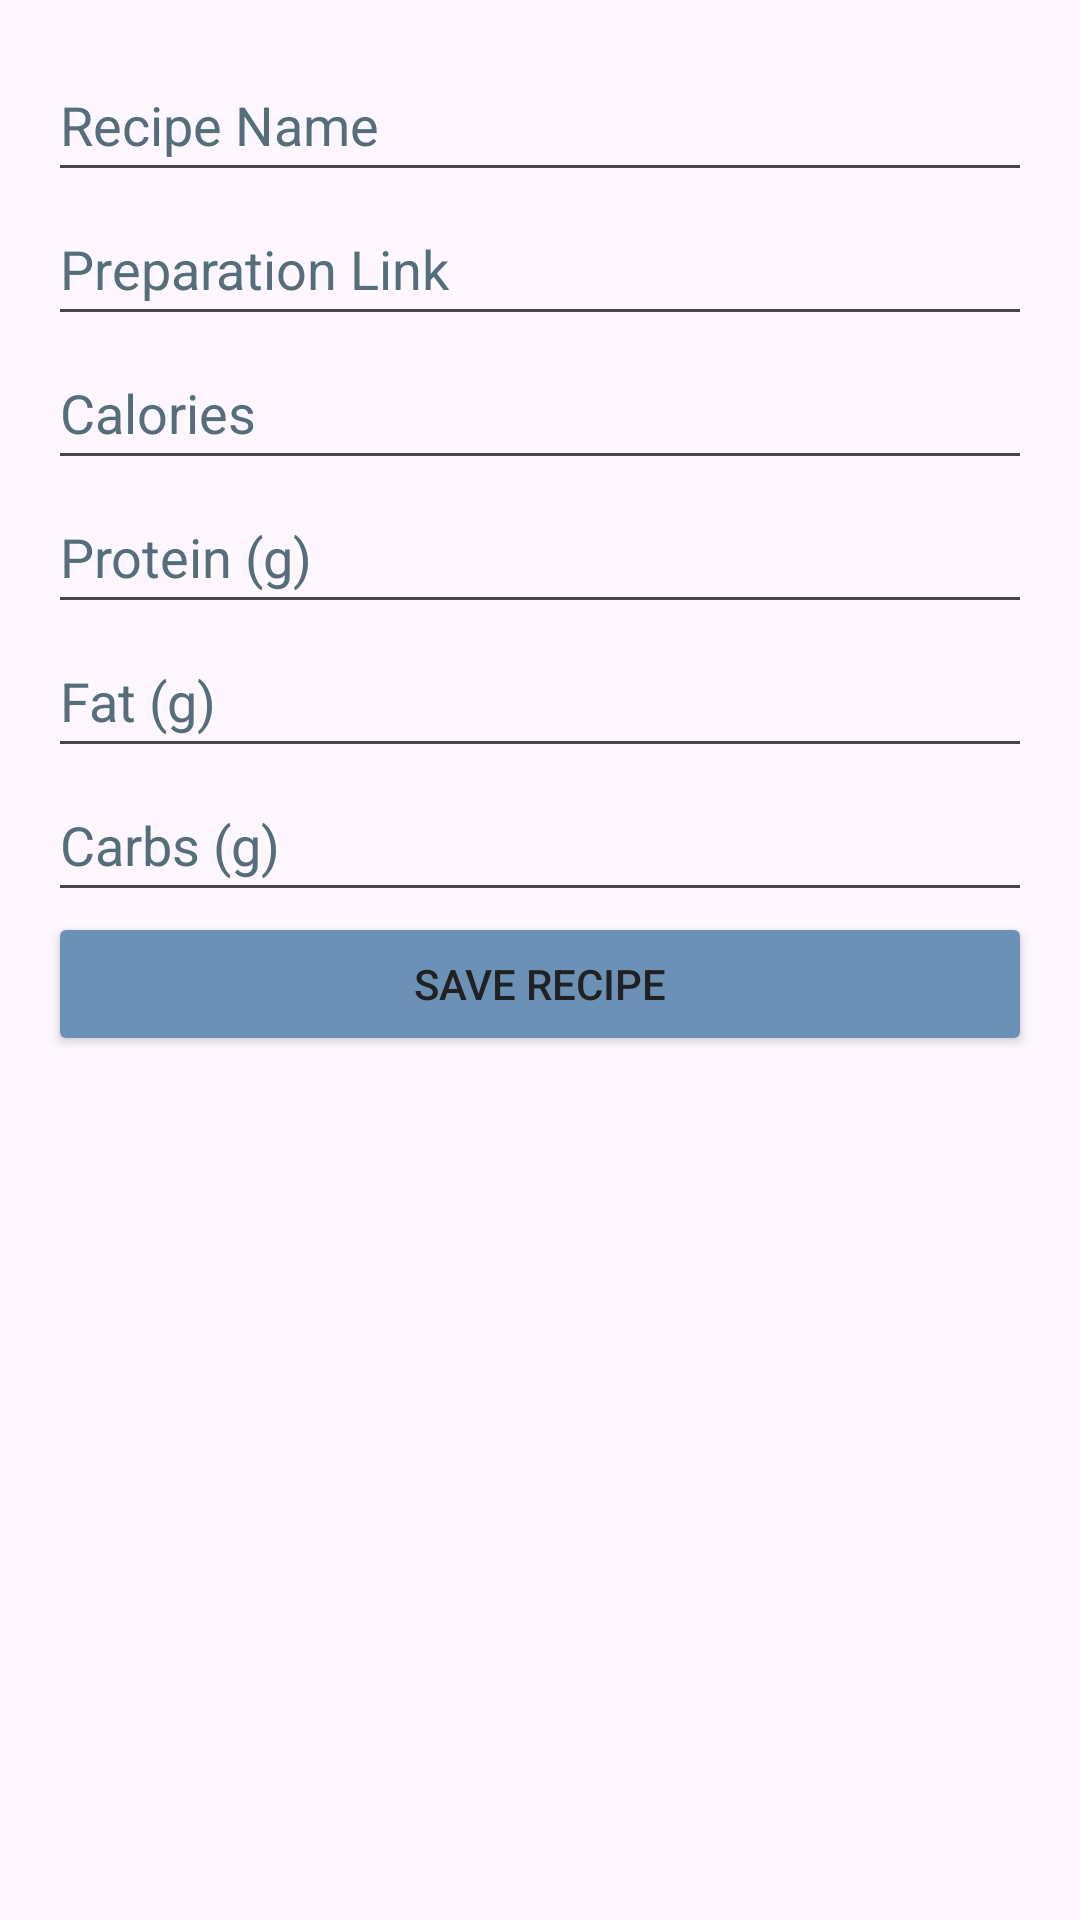

The Android layout XML behind this screen, and the referenced resources:
<!-- AndroidManifest.xml: application theme Theme.CST338Team2Project2 -->
<!-- res/layout/activity_add_recipe.xml -->
<ScrollView xmlns:android="http://schemas.android.com/apk/res/android"
    xmlns:tools="http://schemas.android.com/tools"
    android:layout_width="match_parent"
    android:layout_height="match_parent"
    android:fitsSystemWindows="true"
    android:padding="16dp">

    <LinearLayout
        android:orientation="vertical"
        android:layout_width="match_parent"
        android:layout_height="wrap_content">

        <EditText
            android:id="@+id/etName"
            android:layout_width="match_parent"
            android:layout_height="wrap_content"
            android:autofillHints=""
            android:hint="@string/recipe_name"
            android:inputType="text"
            android:minHeight="48dp"
            android:textColorHint="#546E7A"
            tools:ignore="VisualLintTextFieldSize" />

        <EditText
            android:id="@+id/etLink"
            android:layout_width="match_parent"
            android:layout_height="wrap_content"
            android:autofillHints=""
            android:hint="@string/preparation_link"
            android:inputType="textUri"
            android:minHeight="48dp"
            android:textColorHint="#546E7A"
            tools:ignore="VisualLintTextFieldSize" />

        <EditText
            android:id="@+id/etCalories"
            android:layout_width="match_parent"
            android:layout_height="wrap_content"
            android:autofillHints=""
            android:hint="@string/calories"
            android:inputType="numberDecimal"
            android:minHeight="48dp"
            android:textColorHint="#546E7A"
            tools:ignore="VisualLintTextFieldSize" />

        <EditText
            android:id="@+id/etProtein"
            android:layout_width="match_parent"
            android:layout_height="wrap_content"
            android:autofillHints=""
            android:hint="@string/protein_g"
            android:inputType="numberDecimal"
            android:minHeight="48dp"
            android:textColorHint="#546E7A"
            tools:ignore="VisualLintTextFieldSize" />

        <EditText
            android:id="@+id/etFat"
            android:layout_width="match_parent"
            android:layout_height="wrap_content"
            android:autofillHints=""
            android:hint="@string/fat_g"
            android:inputType="numberDecimal"
            android:minHeight="48dp"
            android:textColorHint="#546E7A"
            tools:ignore="VisualLintTextFieldSize" />

        <EditText
            android:id="@+id/etCarbs"
            android:layout_width="match_parent"
            android:layout_height="wrap_content"
            android:autofillHints=""
            android:hint="@string/carbs_g"
            android:inputType="numberDecimal"
            android:minHeight="48dp"
            android:textColorHint="#546E7A"
            tools:ignore="VisualLintTextFieldSize" />

        <Button
            android:id="@+id/btnSaveRecipe"
            android:layout_width="match_parent"
            android:layout_height="wrap_content"
            android:backgroundTint="@color/oceanblue"
            android:text="@string/save_recipe"
            android:textColor="#212121"
            tools:ignore="VisualLintButtonSize" />
    </LinearLayout>
</ScrollView>
<!-- resources referenced by this layout -->
<resources>
  <color name="oceanblue">#6b92b6</color>
  <string name="calories">Calories</string>
  <string name="carbs_g">Carbs (g)</string>
  <string name="fat_g">Fat (g)</string>
  <string name="preparation_link">Preparation Link</string>
  <string name="protein_g">Protein (g)</string>
  <string name="recipe_name">Recipe Name</string>
  <string name="save_recipe">Save Recipe</string>
  <style name="Theme.CST338Team2Project2" parent="Base.Theme.CST338Team2Project2" />
  <style name="Base.Theme.CST338Team2Project2" parent="Theme.Material3.DayNight.NoActionBar">
      
      
    </style>
</resources>
